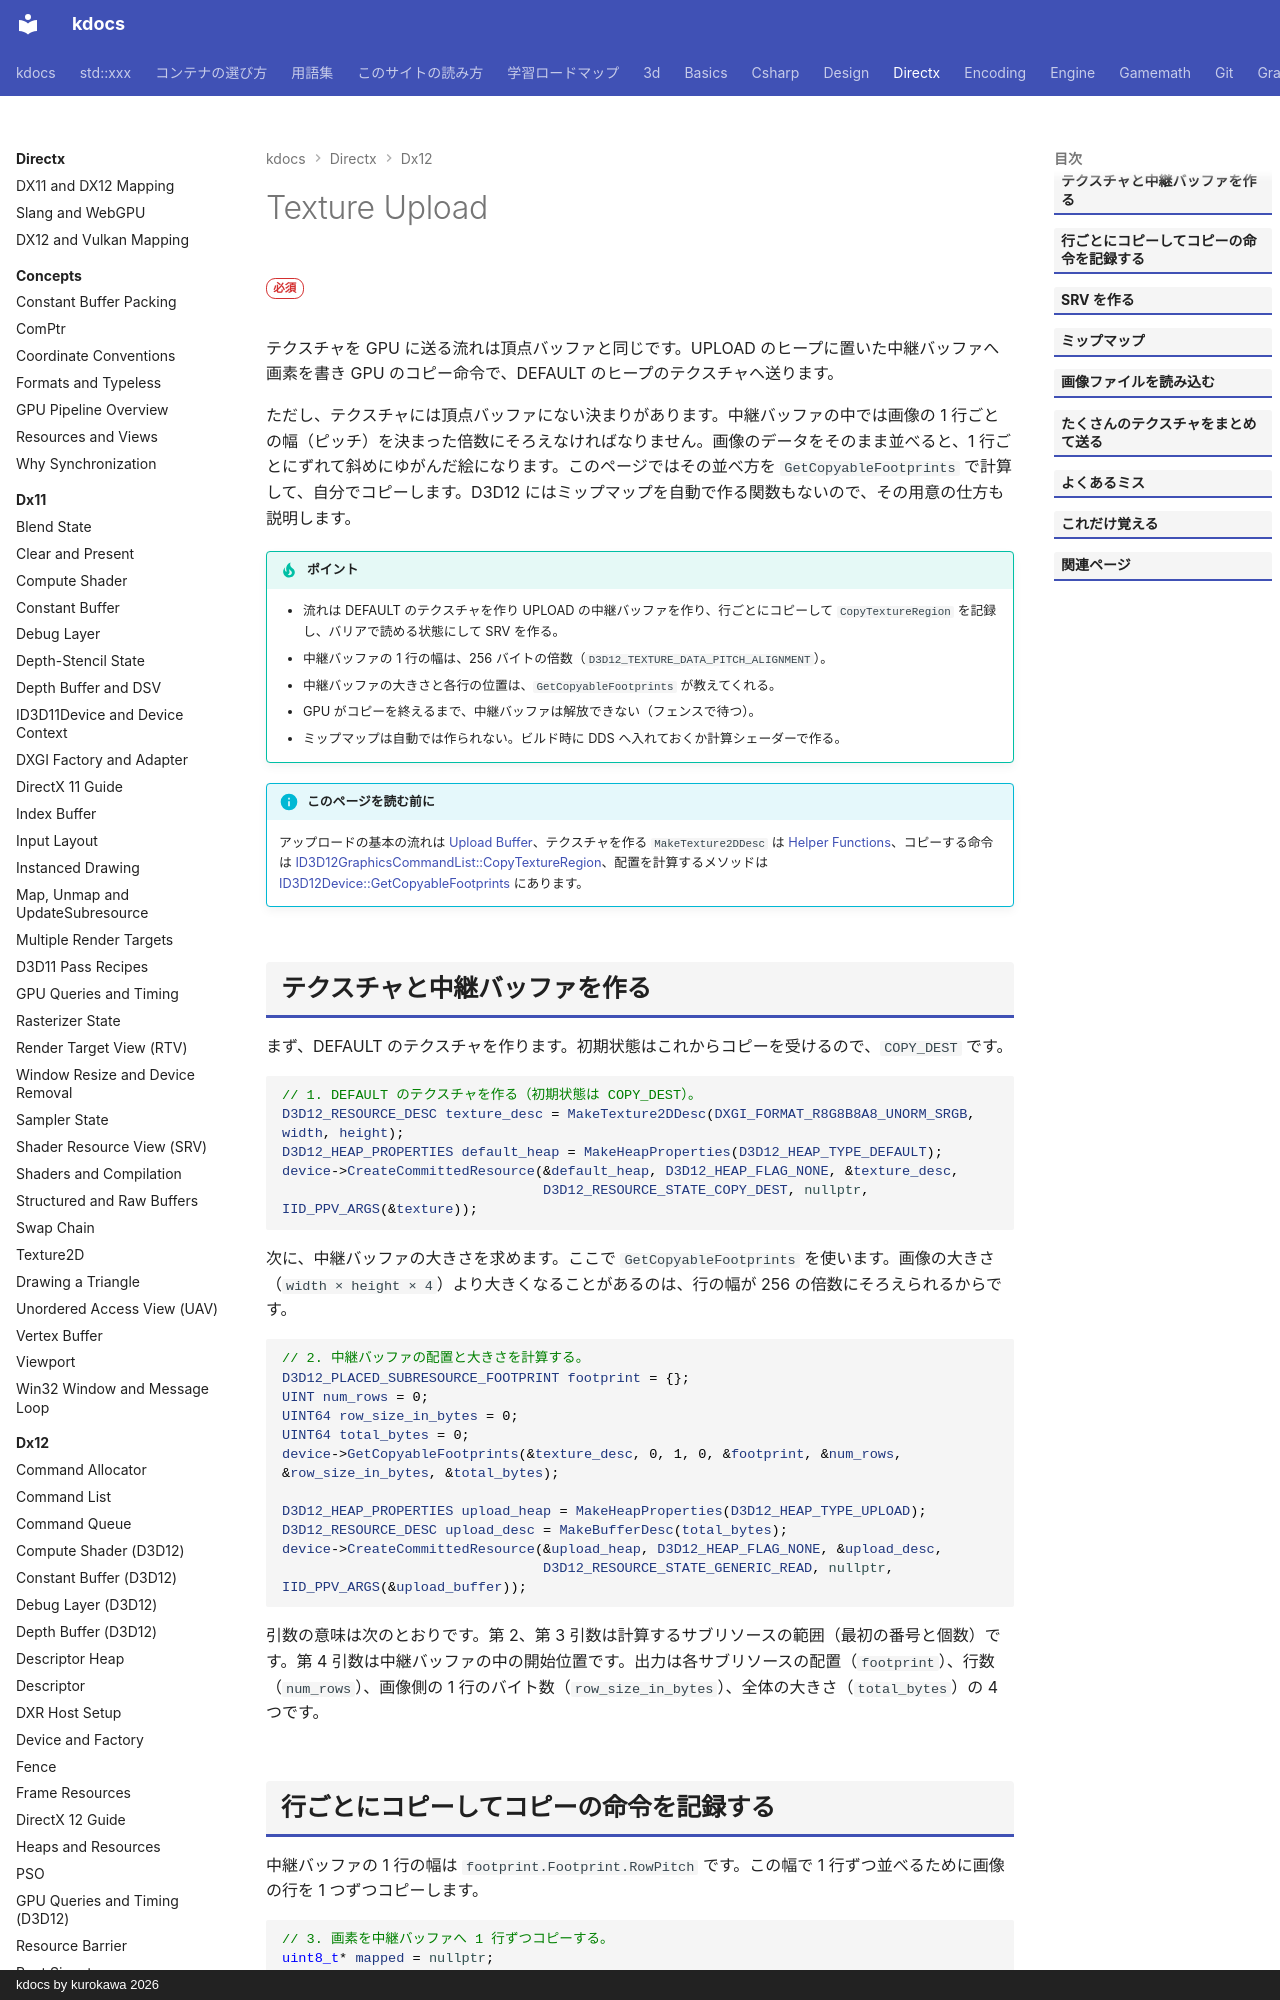

repository: qwzxdf/kdocs · page: directx/dx12/texture-upload/index.html · generator: mkdocs · copyright: kdocs by kurokawa 2026

---
title: Texture Upload
tags:
  - DirectX
---

# Texture Upload

<div class="page-badges" markdown>
<span class="rank rank-must">必須</span>
</div>

テクスチャを GPU に送る流れは頂点バッファと同じです。UPLOAD のヒープに置いた中継バッファへ画素を書き GPU のコピー命令で、DEFAULT のヒープのテクスチャへ送ります。

ただし、テクスチャには頂点バッファにない決まりがあります。中継バッファの中では画像の 1 行ごとの幅（ピッチ）を決まった倍数にそろえなければなりません。画像のデータをそのまま並べると、1 行ごとにずれて斜めにゆがんだ絵になります。このページではその並べ方を `GetCopyableFootprints` で計算して、自分でコピーします。D3D12 にはミップマップを自動で作る関数もないので、その用意の仕方も説明します。

!!! tip "ポイント"
    - 流れは DEFAULT のテクスチャを作り UPLOAD の中継バッファを作り、行ごとにコピーして `CopyTextureRegion` を記録し、バリアで読める状態にして SRV を作る。
    - 中継バッファの 1 行の幅は、256 バイトの倍数（`D3D12_TEXTURE_DATA_PITCH_ALIGNMENT`）。
    - 中継バッファの大きさと各行の位置は、`GetCopyableFootprints` が教えてくれる。
    - GPU がコピーを終えるまで、中継バッファは解放できない（フェンスで待つ）。
    - ミップマップは自動では作られない。ビルド時に DDS へ入れておくか計算シェーダーで作る。

!!! info "このページを読む前に"
    アップロードの基本の流れは [Upload Buffer](upload-buffer.md)、テクスチャを作る `MakeTexture2DDesc` は [Helper Functions](util.md)、コピーする命令は [ID3D12GraphicsCommandList::CopyTextureRegion](api/id3d12graphicscommandlist.md#copytextureregion)、配置を計算するメソッドは [ID3D12Device::GetCopyableFootprints](api/id3d12device.md#getcopyablefootprints) にあります。

## テクスチャと中継バッファを作る

まず、DEFAULT のテクスチャを作ります。初期状態はこれからコピーを受けるので、`COPY_DEST` です。

```cpp
// 1. DEFAULT のテクスチャを作る（初期状態は COPY_DEST）。
D3D12_RESOURCE_DESC texture_desc = MakeTexture2DDesc(DXGI_FORMAT_R8G8B8A8_UNORM_SRGB, width, height);
D3D12_HEAP_PROPERTIES default_heap = MakeHeapProperties(D3D12_HEAP_TYPE_DEFAULT);
device->CreateCommittedResource(&default_heap, D3D12_HEAP_FLAG_NONE, &texture_desc,
                                D3D12_RESOURCE_STATE_COPY_DEST, nullptr, IID_PPV_ARGS(&texture));
```

次に、中継バッファの大きさを求めます。ここで `GetCopyableFootprints` を使います。画像の大きさ（`width × height × 4`）より大きくなることがあるのは、行の幅が 256 の倍数にそろえられるからです。

```cpp
// 2. 中継バッファの配置と大きさを計算する。
D3D12_PLACED_SUBRESOURCE_FOOTPRINT footprint = {};
UINT num_rows = 0;
UINT64 row_size_in_bytes = 0;
UINT64 total_bytes = 0;
device->GetCopyableFootprints(&texture_desc, 0, 1, 0, &footprint, &num_rows, &row_size_in_bytes, &total_bytes);

D3D12_HEAP_PROPERTIES upload_heap = MakeHeapProperties(D3D12_HEAP_TYPE_UPLOAD);
D3D12_RESOURCE_DESC upload_desc = MakeBufferDesc(total_bytes);
device->CreateCommittedResource(&upload_heap, D3D12_HEAP_FLAG_NONE, &upload_desc,
                                D3D12_RESOURCE_STATE_GENERIC_READ, nullptr, IID_PPV_ARGS(&upload_buffer));
```

引数の意味は次のとおりです。第 2、第 3 引数は計算するサブリソースの範囲（最初の番号と個数）です。第 4 引数は中継バッファの中の開始位置です。出力は各サブリソースの配置（`footprint`）、行数（`num_rows`）、画像側の 1 行のバイト数（`row_size_in_bytes`）、全体の大きさ（`total_bytes`）の 4 つです。
